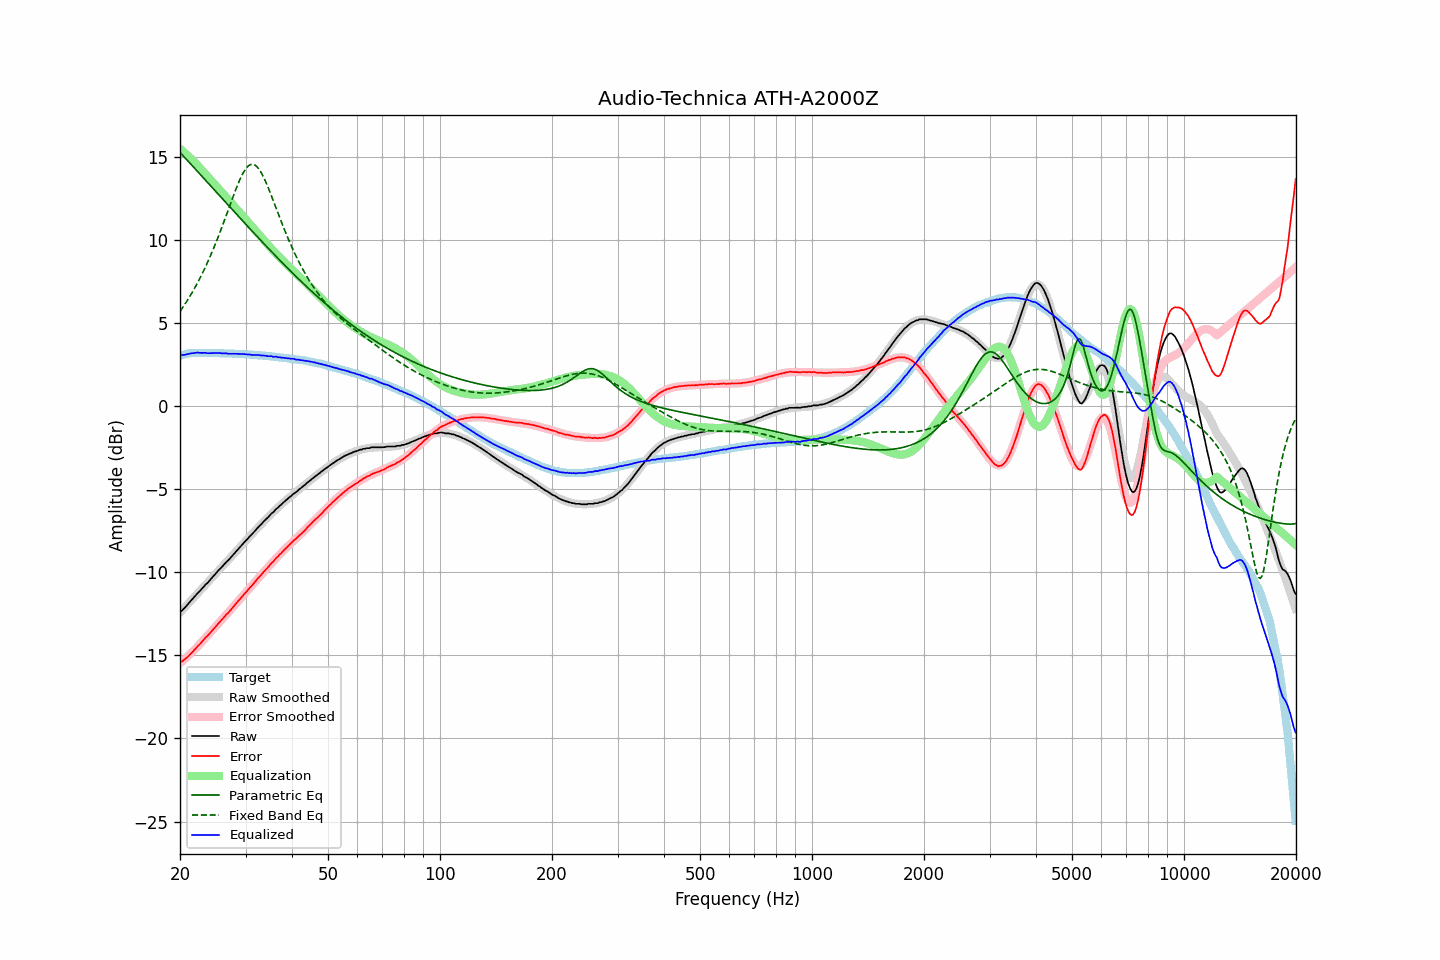

Data behind this chart, as committed beside it:
frequency, raw, error, smoothed, error_smoothed, equalization, parametric_eq, fixed_band_eq, equalized_raw, equalized_smoothed, target
20.00, -12.39, -15.41, -12.43, -15.47, 15.47, 15.25, 5.69, 3.09, 3.05, 3.02
20.20, -12.33, -15.38, -12.32, -15.39, 15.39, 15.15, 5.83, 3.06, 3.07, 3.05
20.40, -12.24, -15.32, -12.22, -15.31, 15.31, 15.05, 5.97, 3.07, 3.09, 3.08
20.61, -12.14, -15.24, -12.11, -15.22, 15.22, 14.94, 6.11, 3.08, 3.11, 3.10
20.81, -12.03, -15.16, -12.01, -15.13, 15.13, 14.84, 6.26, 3.11, 3.12, 3.13
21.02, -11.92, -15.08, -11.90, -15.04, 15.04, 14.73, 6.41, 3.13, 3.14, 3.16
21.23, -11.81, -14.98, -11.80, -14.95, 14.95, 14.63, 6.57, 3.15, 3.15, 3.17
21.44, -11.69, -14.88, -11.69, -14.86, 14.86, 14.52, 6.73, 3.16, 3.16, 3.18
21.66, -11.59, -14.78, -11.59, -14.76, 14.76, 14.42, 6.90, 3.18, 3.17, 3.19
21.87, -11.47, -14.66, -11.48, -14.67, 14.67, 14.31, 7.07, 3.19, 3.18, 3.19
22.09, -11.36, -14.56, -11.38, -14.57, 14.57, 14.21, 7.25, 3.21, 3.19, 3.20
22.31, -11.25, -14.45, -11.27, -14.47, 14.47, 14.10, 7.43, 3.22, 3.20, 3.20
22.54, -11.17, -14.37, -11.17, -14.36, 14.36, 14.00, 7.61, 3.20, 3.20, 3.20
22.76, -11.07, -14.26, -11.06, -14.26, 14.26, 13.89, 7.80, 3.19, 3.20, 3.20
22.99, -10.96, -14.14, -10.95, -14.15, 14.15, 13.78, 8.00, 3.19, 3.20, 3.19
23.22, -10.85, -14.03, -10.85, -14.04, 14.04, 13.68, 8.20, 3.20, 3.19, 3.19
23.45, -10.74, -13.92, -10.74, -13.94, 13.94, 13.57, 8.40, 3.20, 3.19, 3.18
23.69, -10.66, -13.84, -10.64, -13.83, 13.83, 13.46, 8.61, 3.17, 3.19, 3.18
23.92, -10.54, -13.73, -10.53, -13.72, 13.72, 13.36, 8.83, 3.18, 3.19, 3.18
24.16, -10.44, -13.63, -10.43, -13.61, 13.61, 13.25, 9.05, 3.18, 3.19, 3.19
24.40, -10.32, -13.52, -10.32, -13.51, 13.51, 13.15, 9.28, 3.18, 3.18, 3.19
24.65, -10.22, -13.40, -10.22, -13.40, 13.40, 13.04, 9.51, 3.18, 3.18, 3.18
24.89, -10.10, -13.28, -10.11, -13.29, 13.29, 12.93, 9.74, 3.19, 3.18, 3.18
25.14, -9.99, -13.17, -10.01, -13.18, 13.18, 12.83, 9.99, 3.19, 3.18, 3.18
25.39, -9.88, -13.06, -9.90, -13.08, 13.08, 12.72, 10.23, 3.19, 3.18, 3.18
25.65, -9.79, -12.96, -9.80, -12.97, 12.97, 12.61, 10.49, 3.18, 3.17, 3.18
25.91, -9.70, -12.86, -9.69, -12.86, 12.86, 12.51, 10.74, 3.16, 3.17, 3.17
26.16, -9.58, -12.75, -9.59, -12.75, 12.75, 12.40, 11.00, 3.17, 3.17, 3.16
26.43, -9.48, -12.64, -9.48, -12.64, 12.64, 12.30, 11.26, 3.17, 3.16, 3.16
26.69, -9.37, -12.53, -9.37, -12.54, 12.54, 12.19, 11.53, 3.17, 3.16, 3.16
26.96, -9.29, -12.45, -9.27, -12.43, 12.43, 12.08, 11.80, 3.14, 3.16, 3.16
27.23, -9.18, -12.34, -9.16, -12.32, 12.32, 11.98, 12.06, 3.14, 3.15, 3.16
27.50, -9.07, -12.22, -9.06, -12.21, 12.21, 11.87, 12.33, 3.14, 3.15, 3.16
27.77, -8.95, -12.10, -8.95, -12.10, 12.10, 11.77, 12.59, 3.14, 3.15, 3.15
28.05, -8.85, -11.99, -8.84, -11.99, 11.99, 11.66, 12.85, 3.14, 3.14, 3.14
28.33, -8.74, -11.87, -8.74, -11.88, 11.88, 11.56, 13.10, 3.14, 3.14, 3.13
28.62, -8.63, -11.76, -8.63, -11.76, 11.76, 11.45, 13.34, 3.14, 3.13, 3.13
28.90, -8.52, -11.64, -8.52, -11.65, 11.65, 11.35, 13.56, 3.14, 3.13, 3.13
29.19, -8.42, -11.53, -8.42, -11.54, 11.54, 11.24, 13.78, 3.13, 3.12, 3.12
29.48, -8.31, -11.43, -8.31, -11.43, 11.43, 11.14, 13.97, 3.13, 3.12, 3.13
29.78, -8.20, -11.31, -8.21, -11.32, 11.32, 11.03, 14.14, 3.12, 3.11, 3.11
30.08, -8.10, -11.21, -8.10, -11.21, 11.21, 10.93, 14.28, 3.11, 3.11, 3.11
30.38, -8.00, -11.10, -7.99, -11.09, 11.09, 10.82, 14.39, 3.10, 3.10, 3.10
30.68, -7.89, -10.98, -7.89, -10.98, 10.98, 10.72, 14.48, 3.10, 3.09, 3.10
30.99, -7.79, -10.87, -7.78, -10.87, 10.87, 10.61, 14.53, 3.09, 3.09, 3.08
31.30, -7.70, -10.78, -7.68, -10.76, 10.76, 10.51, 14.54, 3.07, 3.08, 3.08
31.61, -7.59, -10.67, -7.58, -10.65, 10.65, 10.40, 14.52, 3.07, 3.08, 3.08
31.93, -7.48, -10.55, -7.47, -10.54, 10.54, 10.30, 14.47, 3.06, 3.07, 3.07
32.24, -7.36, -10.42, -7.37, -10.43, 10.43, 10.20, 14.38, 3.07, 3.06, 3.05
32.57, -7.26, -10.31, -7.27, -10.32, 10.32, 10.09, 14.27, 3.07, 3.05, 3.05
32.89, -7.17, -10.21, -7.17, -10.21, 10.21, 9.99, 14.12, 3.05, 3.05, 3.05
33.22, -7.07, -10.10, -7.06, -10.10, 10.10, 9.89, 13.96, 3.04, 3.04, 3.04
33.55, -6.96, -9.99, -6.96, -9.99, 9.99, 9.79, 13.77, 3.04, 3.03, 3.03
33.89, -6.86, -9.88, -6.86, -9.88, 9.88, 9.68, 13.56, 3.03, 3.02, 3.02
34.23, -6.77, -9.78, -6.76, -9.78, 9.78, 9.58, 13.34, 3.01, 3.01, 3.02
34.57, -6.68, -9.68, -6.66, -9.67, 9.67, 9.48, 13.10, 2.99, 3.00, 3.00
34.92, -6.57, -9.56, -6.57, -9.56, 9.56, 9.38, 12.86, 2.99, 2.99, 2.99
35.27, -6.46, -9.44, -6.47, -9.46, 9.46, 9.28, 12.61, 3.00, 2.98, 2.99
35.62, -6.40, -9.37, -6.38, -9.35, 9.35, 9.18, 12.36, 2.95, 2.97, 2.97
35.97, -6.28, -9.24, -6.29, -9.25, 9.25, 9.08, 12.10, 2.96, 2.96, 2.96
... 635 more rows
